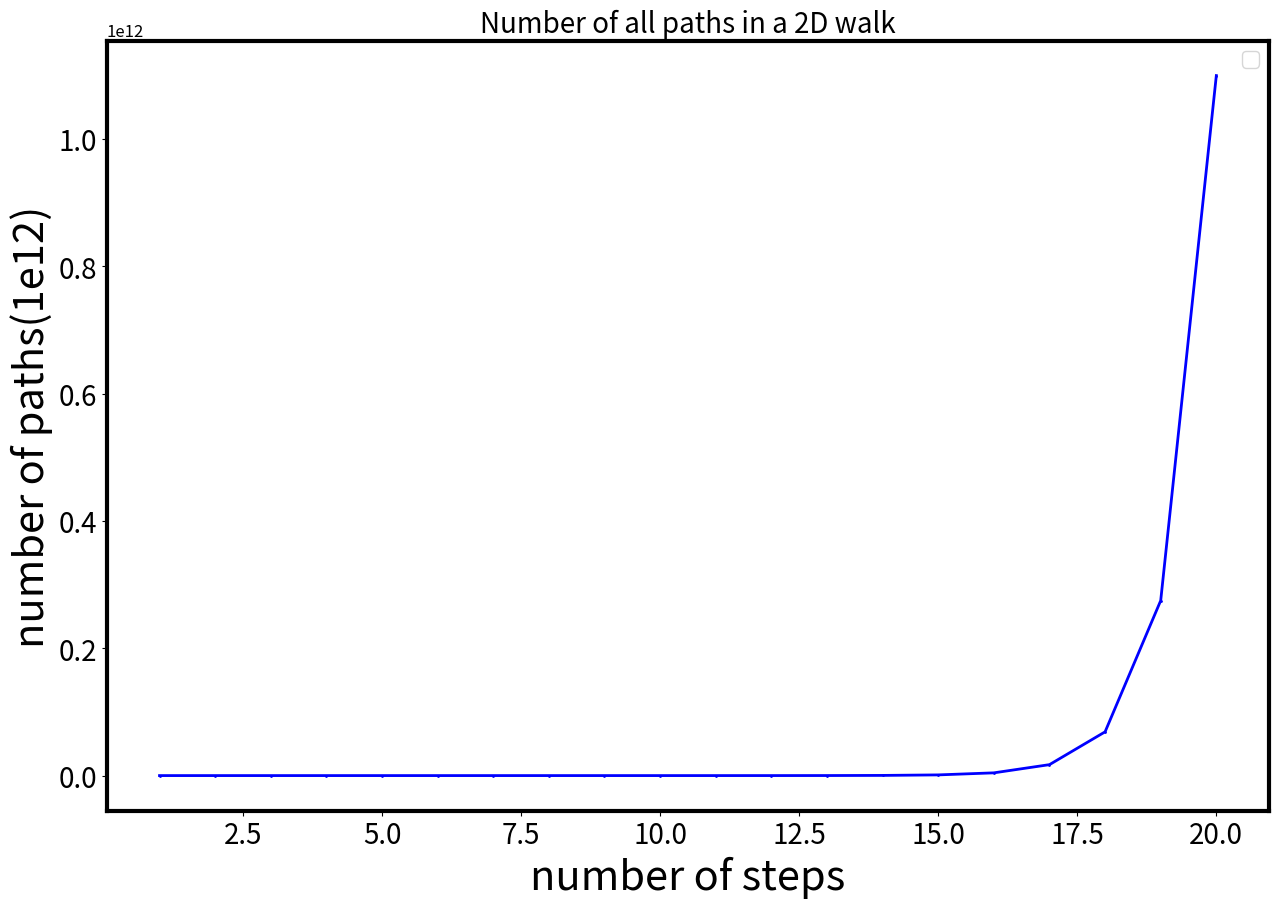

Reproduce this figure in Python.
import numpy as np
import matplotlib.pyplot as plt
'''Set the defaults for your plots.'''
# plt.rcParams.update({'font.size': 20, 'figsize':(8,6)})
SMALL_SIZE = 12
MEDIUM_SIZE = 15
BIGGER_SIZE = 18

plt.rc('font', size=BIGGER_SIZE)          # controls default text sizes
plt.rc('axes', titlesize=MEDIUM_SIZE)     # fontsize of the axes title
plt.rc('axes', labelsize=BIGGER_SIZE)    # fontsize of the x and y labels
plt.rc('xtick', labelsize=SMALL_SIZE)    # fontsize of the tick labels
plt.rc('ytick', labelsize=SMALL_SIZE)    # fontsize of the tick labels
plt.rc('legend', fontsize=MEDIUM_SIZE)    # legend fontsize
plt.rc('figure', titlesize=BIGGER_SIZE)  # fontsize of the figure title

plt.rc('axes', linewidth = 3 )
plt.rc('lines', linewidth = 2)

plt.rc('lines', markersize = 3)

plt.rc('figure', figsize=(15,10) )         # Image size


import warnings
warnings.filterwarnings('ignore')


def walks(n):
    if n == 1:
        return [[0], [1], [2], [3]]
    else:
        L = []
        for k in walks(n - 1):
            for i in range(4):
                if (k[-1] != 0 and i == 2):
                    L.append(k + [i])
                if (k[-1] != 2 and i == 0):
                    L.append(k + [i])
                if (k[-1] != 3 and i == 1):
                    L.append(k + [i])
                if (k[-1] != 1 and i == 3):
                    L.append(k + [i])
        return L


def walks2(n, m):
    L1 = []
    paths = walks(m)
    for k in paths:
        points = [[0, 0]]
        for i in range(len(k)):
            if (k[i] == 0):
                x = points[i][0] + 1
                y = points[i][1]
            if (k[i] == 1):
                y = points[i][1] + 1
                x = points[i][0]
            if (k[i] == 2):
                x = points[i][0] - 1
                y = points[i][1]
            if (k[i] == 3):
                y = points[i][1] - 1
                x = points[i][0]
            if [x, y] in points:
                break
            else:
                points += [[x, y]]
            if i == len(k) - 1:
                L1 += [k]
    count = 0
    for l in L1:
        for j in range(0, 4 ** (n - m)):
            L2 = []
            number = j
            quaternary = int(np.base_repr(number, base=4))
            for i in range(n - m):
                L2 += [quaternary % 10]
                quaternary = (quaternary // 10)
            L2.reverse()
            L = l + L2
            determiner = 0
            for i in range(m - 1, n - 1):
                if L[i] == 1 and L[i + 1] == 3:
                    determiner += 1
                    break
                if L[i] == 3 and L[i + 1] == 1:
                    determiner += 1
                    break
                if L[i] == 0 and L[i + 1] == 2:
                    determiner += 1
                    break
                if L[i] == 2 and L[i + 1] == 0:
                    determiner += 1
                    break
            if determiner == 0:
                points = [[0, 0]]
                for i in range(len(L)):
                    if (L[i] == 0):
                        x = points[i][0] + 1
                        y = points[i][1]
                    if (L[i] == 1):
                        y = points[i][1] + 1
                        x = points[i][0]
                    if (L[i] == 2):
                        x = points[i][0] - 1
                        y = points[i][1]
                    if (L[i] == 3):
                        y = points[i][1] - 1
                        x = points[i][0]
                    if [x, y] in points:
                        break
                    else:
                        points += [[x, y]]
                    if i == len(L) - 1:
                        count += 1

    return count
paths=[]
for i in range(1,21):
    paths+=[4**i]
paths=np.array(paths)

fig, ax = plt.subplots()
plt.xlabel("number of steps",fontsize=30)
plt.ylabel("number of paths(1e12)",fontsize=30)
plt.title("Number of all paths in a 2D walk",fontsize=20)
plt.plot(np.arange(1,21),paths,'.b-',markersize=2)
ax.tick_params(labelsize=20)
ax.legend()